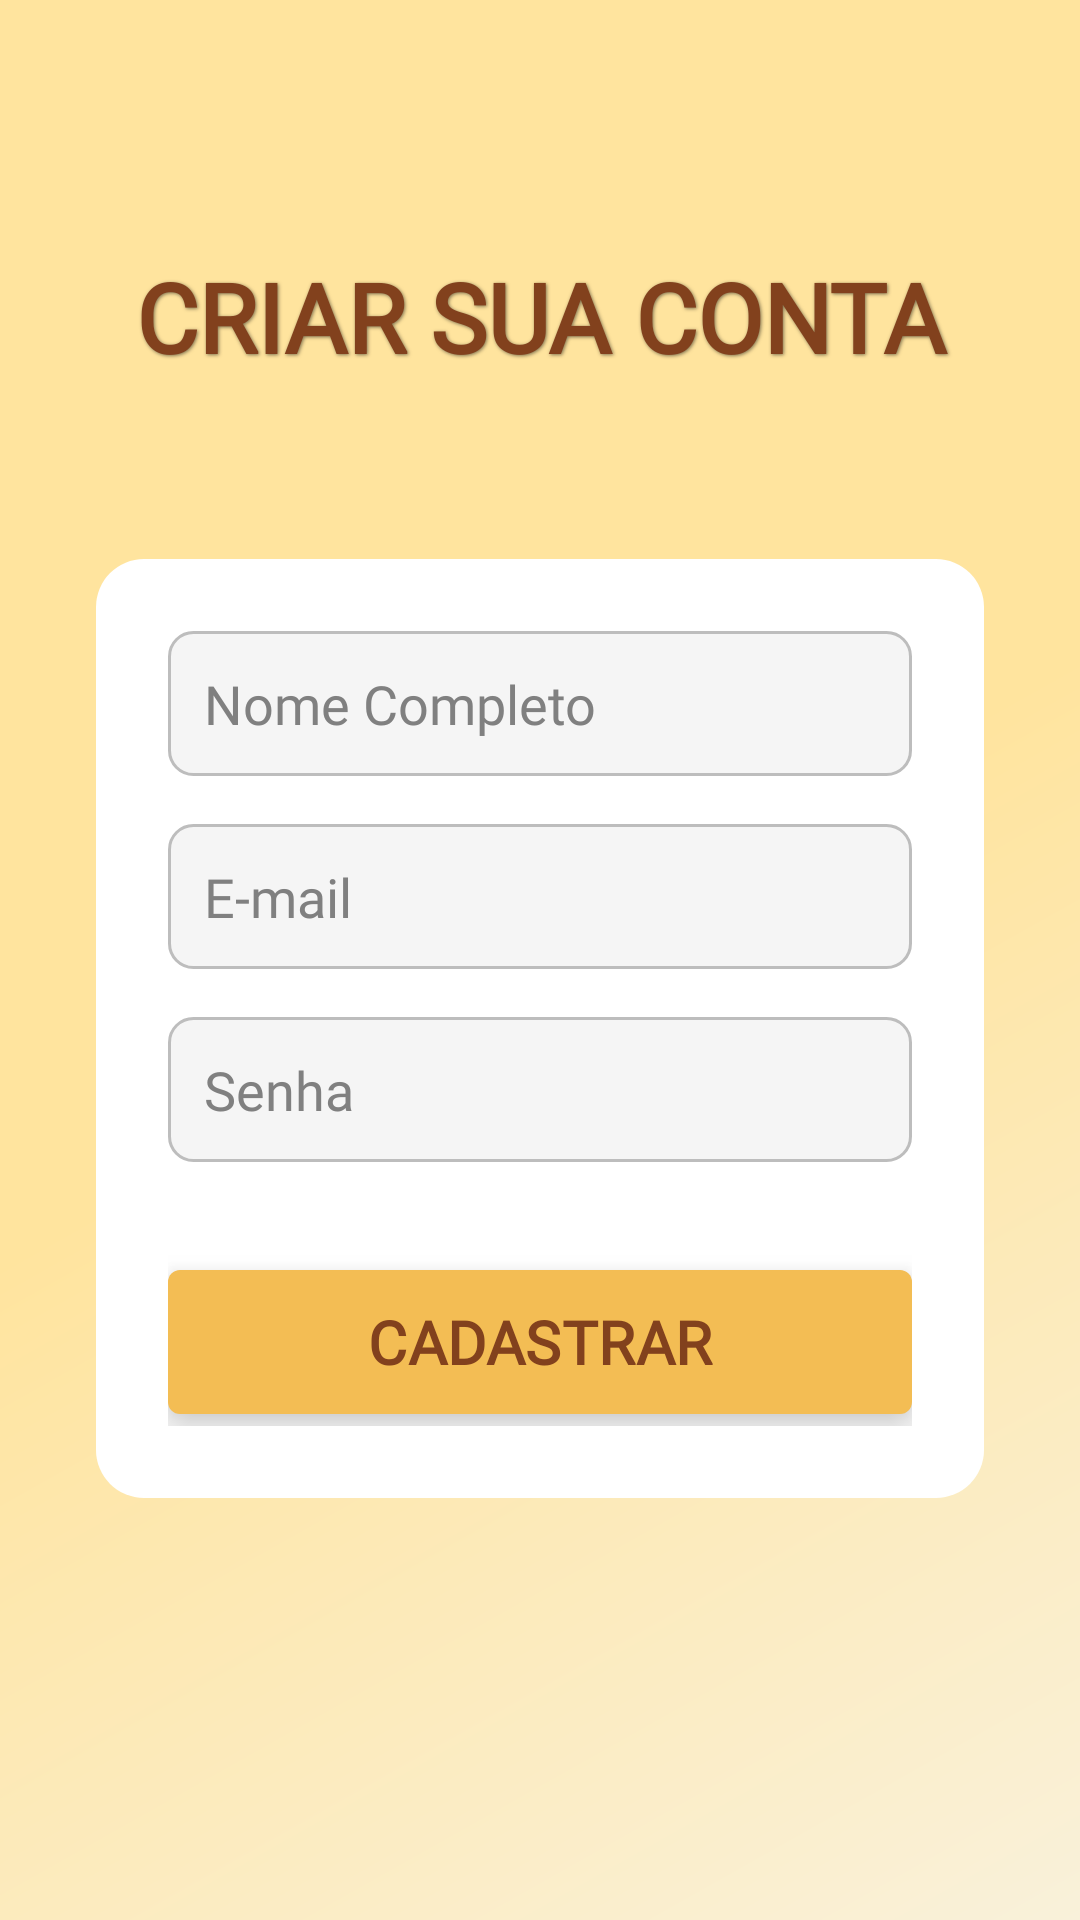

Android layout source for this screen:
<!-- AndroidManifest.xml: application theme Theme.ProjetoColiceu -->
<!-- res/layout/fragment_cadastro.xml -->
<?xml version="1.0" encoding="utf-8"?>
<androidx.constraintlayout.widget.ConstraintLayout
    xmlns:android="http://schemas.android.com/apk/res/android"
    xmlns:app="http://schemas.android.com/apk/res-auto"
    xmlns:tools="http://schemas.android.com/tools"
    android:layout_width="match_parent"
    android:layout_height="match_parent"
    android:background="@drawable/bg_gradiente"
    tools:context=".ui.auth.CadastroUsuarioFragment"> <TextView
    android:id="@+id/tv_cadastro_titulo"
    android:layout_width="0dp"
    android:layout_height="wrap_content"
    android:text="CRIAR SUA CONTA"
    android:fontFamily="@font/passero_one"
    android:textColor="@color/fontColor"
    android:textSize="32sp"
    android:textStyle="bold"
    android:gravity="center"
    android:padding="24dp"
    android:shadowColor="#80000000"
    android:shadowRadius="2.5"
    android:shadowDx="1"
    android:shadowDy="1"
    app:layout_constraintTop_toTopOf="parent"
    app:layout_constraintStart_toStartOf="parent"
    app:layout_constraintEnd_toEndOf="parent"
    android:layout_marginTop="60dp" />

    <androidx.constraintlayout.widget.ConstraintLayout
        android:layout_width="0dp"
        android:layout_height="wrap_content"
        android:layout_marginStart="32dp"
        android:layout_marginEnd="32dp"
        android:padding="24dp"
        android:background="@drawable/bg_rounded_card" app:layout_constraintTop_toBottomOf="@id/tv_cadastro_titulo"
        app:layout_constraintStart_toStartOf="parent"
        app:layout_constraintEnd_toEndOf="parent"
        app:layout_constraintVertical_bias="0.2"
        app:layout_constraintBottom_toBottomOf="parent"
        tools:ignore="MissingConstraints">

        <EditText
            android:id="@+id/et_nome_cadastro"
            android:layout_width="0dp"
            android:layout_height="wrap_content"
            android:hint="Nome Completo"
            android:inputType="textPersonName"
            android:background="@drawable/bg_edittext_rounded" android:padding="12dp"
            android:textColor="@color/fontColor"
            android:textColorHint="@color/hintColor"
            android:fontFamily="@font/passero_one"
            app:layout_constraintTop_toTopOf="parent"
            app:layout_constraintStart_toStartOf="parent"
            app:layout_constraintEnd_toEndOf="parent" />

        <EditText
            android:id="@+id/et_email_cadastro"
            android:layout_width="0dp"
            android:layout_height="wrap_content"
            android:hint="E-mail"
            android:inputType="textEmailAddress"
            android:background="@drawable/bg_edittext_rounded"
            android:padding="12dp"
            android:textColor="@color/fontColor"
            android:textColorHint="@color/hintColor"
            android:fontFamily="@font/passero_one"
            android:layout_marginTop="16dp"
            app:layout_constraintTop_toBottomOf="@id/et_nome_cadastro"
            app:layout_constraintStart_toStartOf="parent"
            app:layout_constraintEnd_toEndOf="parent" />

        <EditText
            android:id="@+id/et_senha_cadastro"
            android:layout_width="0dp"
            android:layout_height="wrap_content"
            android:hint="Senha"
            android:inputType="textPassword"
            android:background="@drawable/bg_edittext_rounded"
            android:padding="12dp"
            android:textColor="@color/fontColor"
            android:textColorHint="@color/hintColor"
            android:fontFamily="@font/passero_one"
            android:layout_marginTop="16dp"
            app:layout_constraintTop_toBottomOf="@id/et_email_cadastro"
            app:layout_constraintStart_toStartOf="parent"
            app:layout_constraintEnd_toEndOf="parent" />

        <com.google.android.material.button.MaterialButton
            android:id="@+id/btn_realizar_cadastro"
            android:layout_width="0dp"
            android:layout_height="56dp"
            android:text="CADASTRAR"
            android:fontFamily="@font/passero_one"
            android:textColor="@color/fontColor"
            android:textSize="20sp"
            android:textStyle="bold"
            app:backgroundTint="@color/selectColor"
            android:elevation="8dp"
            app:cornerRadius="4dp"
            android:stateListAnimator="@null"
            android:layout_marginTop="32dp"
            app:layout_constraintTop_toBottomOf="@id/et_senha_cadastro"
            app:layout_constraintStart_toStartOf="parent"
            app:layout_constraintEnd_toEndOf="parent" />

        <ProgressBar
            android:id="@+id/progressBarCadastro"
            android:layout_width="wrap_content"
            android:layout_height="wrap_content"
            android:layout_marginTop="16dp"
            android:visibility="gone"
            app:layout_constraintTop_toBottomOf="@id/btn_realizar_cadastro"
            app:layout_constraintStart_toStartOf="parent"
            app:layout_constraintEnd_toEndOf="parent" />

    </androidx.constraintlayout.widget.ConstraintLayout>

</androidx.constraintlayout.widget.ConstraintLayout>
<!-- resources referenced by this layout -->
<resources>
  <color name="fontColor">#82411d</color>
  <color name="hintColor">#808080</color>
  <color name="selectColor">#f3bd54</color>
  <!-- drawable bg_edittext_rounded (drawable) -->
  <?xml version="1.0" encoding="utf-8"?>
  <shape xmlns:android="http://schemas.android.com/apk/res/android"
      android:shape="rectangle">
      <solid android:color="#F5F5F5" />
  
      <stroke android:width="1dp" android:color="#BDBDBD" />
  
      <corners android:radius="8dp" />
  </shape>
  <!-- drawable bg_gradiente (drawable) -->
  <?xml version="1.0" encoding="utf-8"?>
  <shape xmlns:android="http://schemas.android.com/apk/res/android"
      android:shape="rectangle">
  
      <gradient
          android:angle="135"
          android:startColor="#f9f1da"
          android:centerColor="#ffe49e"
          android:endColor="#ffe49e"
          android:type="linear" />
  
  </shape>
  <!-- drawable bg_rounded_card (drawable) -->
  <?xml version="1.0" encoding="utf-8"?>
  <shape xmlns:android="http://schemas.android.com/apk/res/android"
      android:shape="rectangle">
      <solid android:color="#FFFFFF" />
  
      <corners android:radius="16dp" />
  
      <padding android:left="8dp" android:top="8dp" android:right="8dp" android:bottom="8dp" />
  </shape>
  <style name="Theme.ProjetoColiceu" parent="Base.Theme.ProjetoColiceu" />
  <style name="Base.Theme.ProjetoColiceu" parent="Theme.Material3.DayNight.NoActionBar">
          
          
      </style>
</resources>
